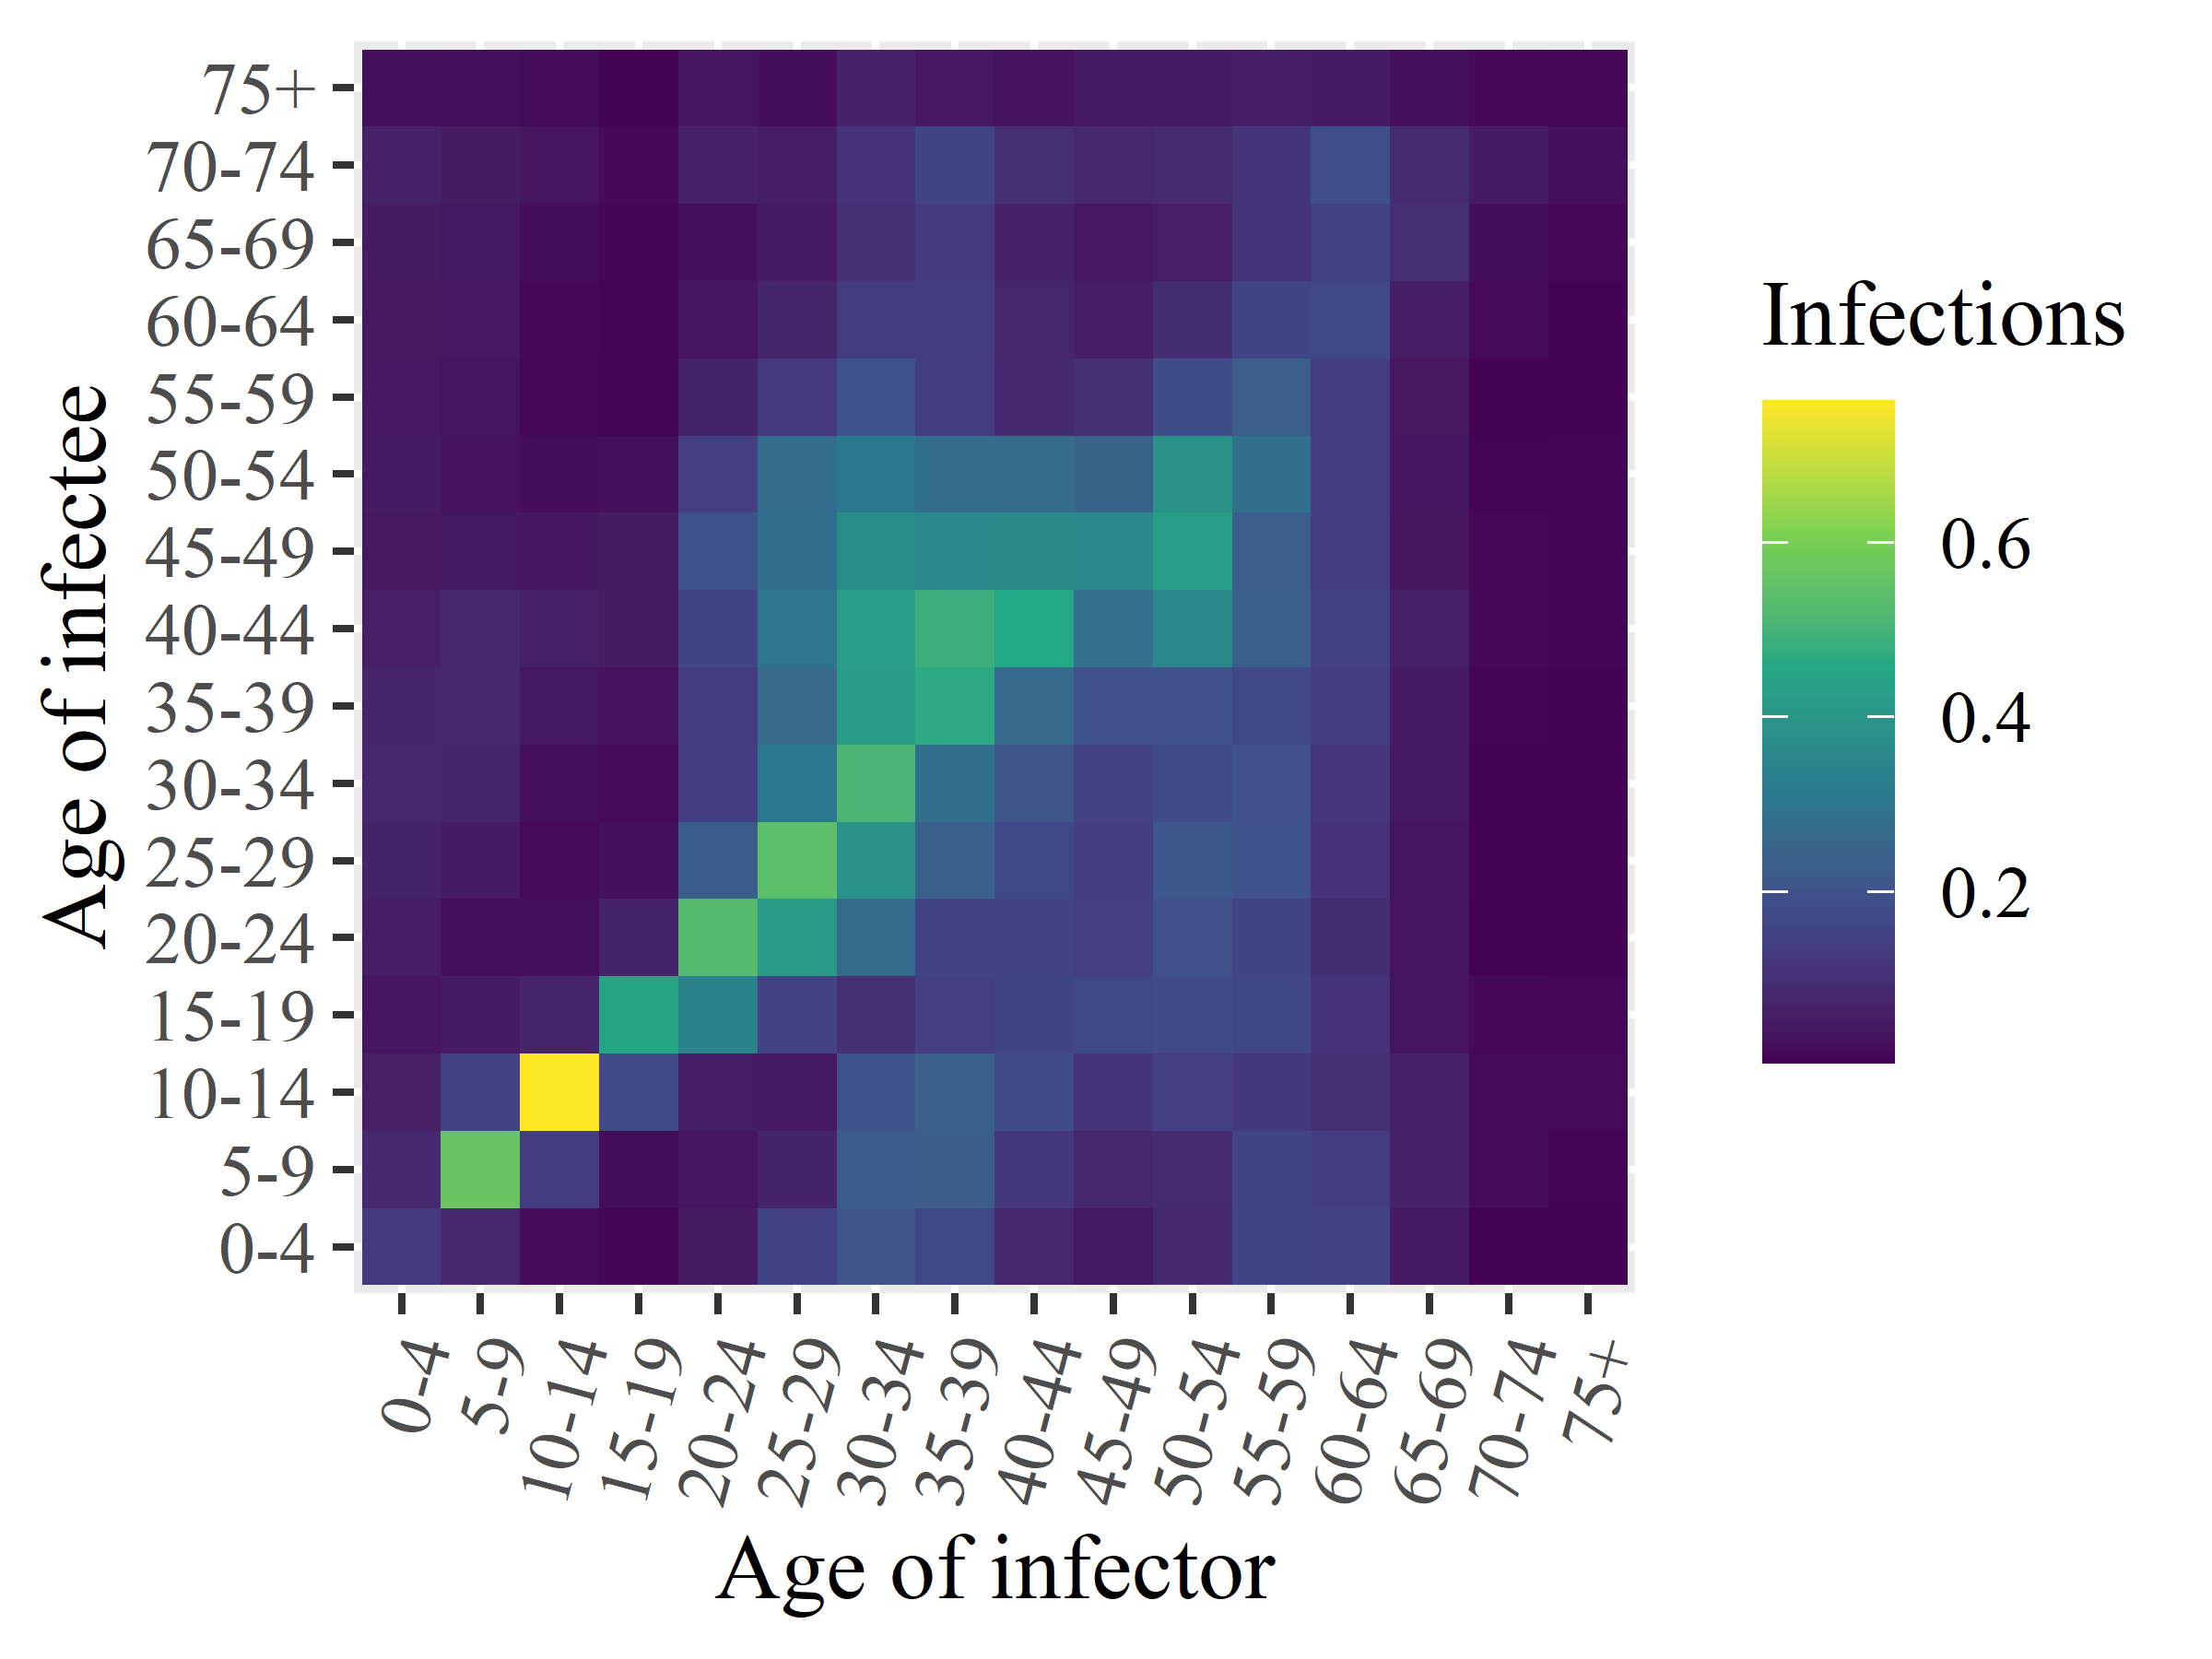

Data behind this chart, as committed beside it:
x1, x2, x3, x4, x5, x6, x7, x8, x9, x10, x11, x12, x13, x14, x15, x16
0.1237, 0.08272, 0.0567, 0.03869, 0.05603, 0.07039, 0.07579, 0.07332, 0.0578, 0.04116, 0.04941, 0.04268, 0.04138, 0.05038, 0.06807, 0.02449
0.08153, 0.5662, 0.1464, 0.04901, 0.02564, 0.05215, 0.07218, 0.08451, 0.08585, 0.04468, 0.03264, 0.0341, 0.04265, 0.04668, 0.04989, 0.02587
0.02205, 0.1344, 0.7622, 0.0714, 0.02583, 0.01857, 0.02704, 0.04394, 0.06195, 0.04027, 0.02367, 0.01399, 0.01428, 0.02293, 0.03647, 0.02046
0.01118, 0.02367, 0.1751, 0.4496, 0.06956, 0.02781, 0.01859, 0.03188, 0.04983, 0.04972, 0.02586, 0.01103, 0.009725, 0.01212, 0.01555, 0.007451
0.05063, 0.03618, 0.0555, 0.3389, 0.5292, 0.2287, 0.137, 0.1317, 0.1587, 0.1993, 0.1416, 0.0704, 0.0381, 0.02887, 0.06587, 0.03731
0.1514, 0.06853, 0.0446, 0.1496, 0.4187, 0.5434, 0.3061, 0.2624, 0.2953, 0.283, 0.2739, 0.1261, 0.07348, 0.04927, 0.05548, 0.02406
0.2064, 0.2217, 0.1987, 0.1015, 0.2656, 0.3916, 0.5081, 0.4201, 0.4232, 0.3769, 0.3107, 0.1987, 0.1317, 0.09965, 0.1105, 0.06725
0.1638, 0.2247, 0.2343, 0.1445, 0.1498, 0.2402, 0.2847, 0.4671, 0.486, 0.3615, 0.2735, 0.1349, 0.1302, 0.1254, 0.1565, 0.0423
0.07869, 0.1233, 0.1782, 0.1548, 0.1498, 0.1706, 0.2071, 0.2631, 0.4584, 0.3663, 0.2683, 0.08475, 0.07626, 0.06844, 0.09748, 0.03135
0.04423, 0.07807, 0.1129, 0.1706, 0.1424, 0.1372, 0.1497, 0.1961, 0.2856, 0.3609, 0.2442, 0.0969, 0.05531, 0.04299, 0.07942, 0.04832
0.0842, 0.08745, 0.1441, 0.1759, 0.1919, 0.2122, 0.1811, 0.1959, 0.3606, 0.4316, 0.3901, 0.1848, 0.09371, 0.05831, 0.08822, 0.0518
0.1596, 0.1564, 0.1232, 0.1608, 0.1576, 0.1988, 0.1961, 0.1633, 0.2343, 0.2308, 0.2832, 0.23, 0.157, 0.113, 0.1152, 0.05463
0.1502, 0.1345, 0.1014, 0.1083, 0.0917, 0.1127, 0.1212, 0.14, 0.1484, 0.1362, 0.1353, 0.1379, 0.1641, 0.1513, 0.188, 0.05188
0.04964, 0.06749, 0.0646, 0.03725, 0.03358, 0.03438, 0.04747, 0.05353, 0.05978, 0.0358, 0.0401, 0.04148, 0.05543, 0.09575, 0.09042, 0.02928
0.007356, 0.01872, 0.01764, 0.01647, 0.004524, 0.007397, 0.006388, 0.01298, 0.01655, 0.01372, 0.01058, 0.007658, 0.01718, 0.02407, 0.05352, 0.01635
0.008044, 0.01012, 0.01685, 0.01497, 0.004872, 0.003816, 0.005543, 0.009175, 0.01126, 0.01247, 0.01214, 0.006791, 0.00675, 0.01582, 0.02849, 0.01437
